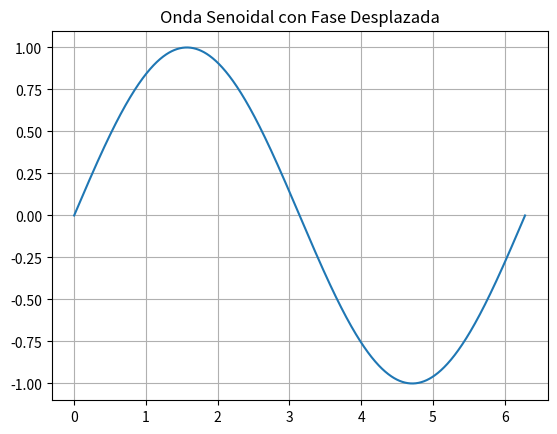

Here is the Python script that generated this plot:
import numpy as np
import matplotlib.pyplot as plt
from matplotlib.animation import FuncAnimation

fig, ax = plt.subplots()
x = np.linspace(0, 2 * np.pi, 1000)
line, = ax.plot(x, np.sin(x))

def update(t):
    line.set_ydata(np.sin(x + t))  # fase desplazada
    return line,

ani = FuncAnimation(fig, update, frames=np.linspace(0, 2*np.pi, 128), interval=50)
plt.title("Onda Senoidal con Fase Desplazada")
plt.grid()
plt.show()
